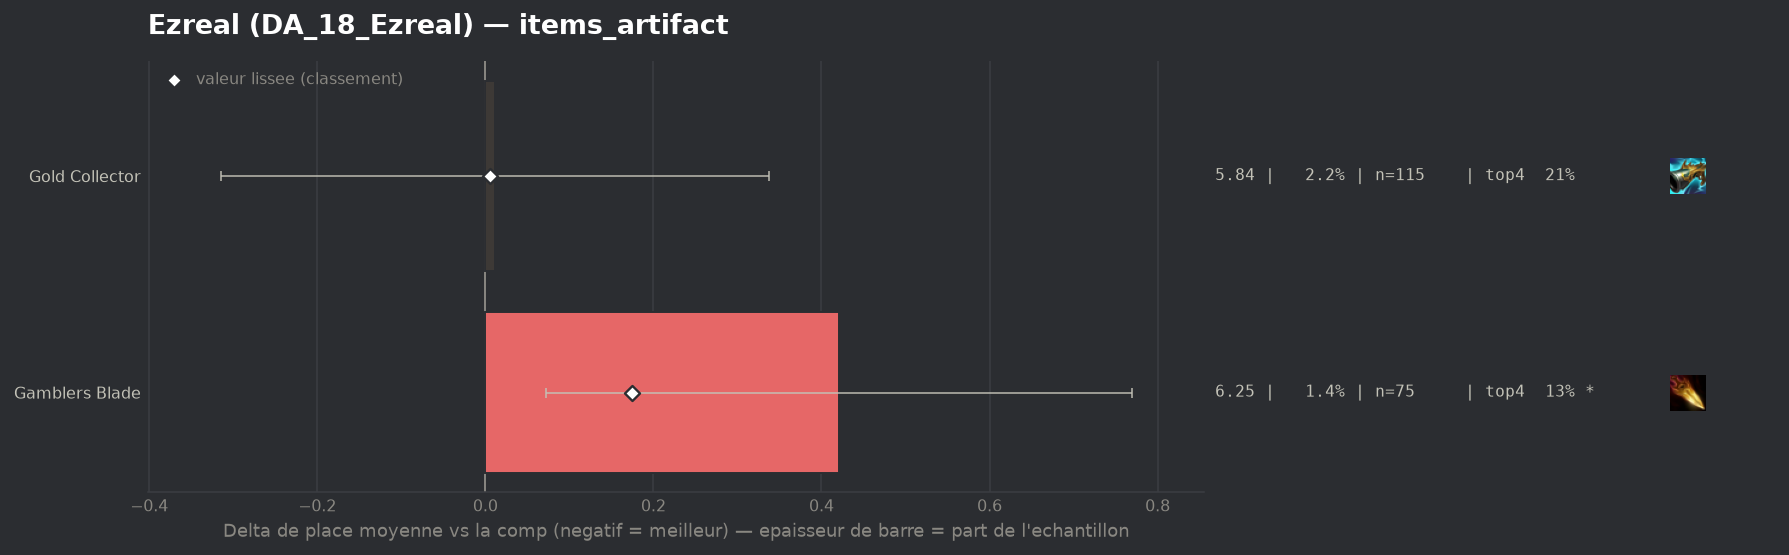

Values plotted in this chart, from the file beside it:
group, label, n, share, avg_place, shrunk_avg, score, d_avg, d_avg_pess, impact, d_top4, win, top2, top4, sd, z, p, significant
populaire, Gold Collector, 115, 0.0219, 5.843, 5.838, 0.006, 0.011, 0.0, -0.0001, -0.0231, 0.0261, 0.0522, 0.2087, 1.762, 0.06, 0.9488, False
populaire, Gamblers Blade, 75, 0.01428, 6.253, 6.008, 0.175, 0.421, 0.072, -0.0025, -0.0984, 0.0, 0.0267, 0.1333, 1.524, 2.37, 0.018, True
